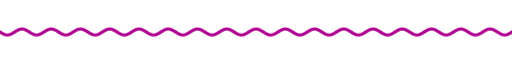
t = 0.00 s
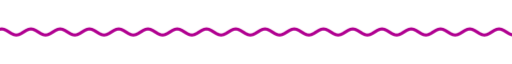
t = 1.67 s
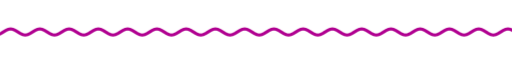
t = 3.33 s
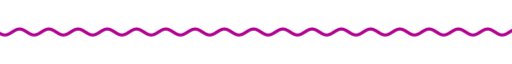
t = 5.00 s
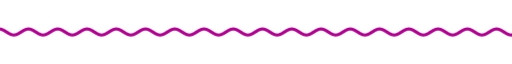
t = 6.67 s
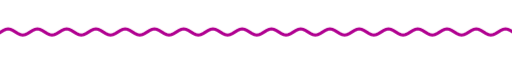
t = 8.33 s

The animated SVG that drew these frames (rendered in a browser with its animation timeline set to each time). Animation: 9 CSS @keyframes rules; frames cover the first 8.33 s, repeats indefinitely.

<svg xmlns="http://www.w3.org/2000/svg" xmlns:xlink="http://www.w3.org/1999/xlink" width="840" height="28" viewBox="0 0 840 28" role="img" aria-label="divider"><title>divider</title><style>text{font-family:G,R,'Google Sans','Segoe UI',Roboto,sans-serif;font-variation-settings:'ROND' 100}
.up{animation:up .8s cubic-bezier(.05,.7,.1,1) both}
.pop{transform-box:fill-box;transform-origin:center;animation:pop .6s cubic-bezier(.34,1.56,.64,1) both}
.fade{animation:fade .9s ease both}
.spin{transform-box:fill-box;transform-origin:center;animation:spin 40s linear infinite}
.spin-r{transform-box:fill-box;transform-origin:center;animation:spin 28s linear infinite reverse}
.bob{transform-box:fill-box;transform-origin:center;animation:bob 7s ease-in-out infinite}
.grow{transform-box:fill-box;transform-origin:left center;animation:grow 1.1s cubic-bezier(.2,0,0,1) both}
.wght{animation:wght 1.6s cubic-bezier(.2,0,0,1) .2s both}
.wave{animation:wave 2.4s linear infinite}
.blink{animation:blink 1s step-end infinite}
@keyframes blink{50%{opacity:0}}
@keyframes up{from{opacity:0;transform:translateY(14px)}to{opacity:1;transform:none}}
@keyframes pop{from{opacity:0;transform:scale(.6)}to{opacity:1;transform:scale(1)}}
@keyframes fade{from{opacity:0}to{opacity:1}}
@keyframes spin{to{transform:rotate(360deg)}}
@keyframes bob{0%,100%{transform:translateY(0) rotate(0)}50%{transform:translateY(-10px) rotate(12deg)}}
@keyframes grow{from{transform:scaleX(0)}to{transform:scaleX(1)}}
@keyframes wght{from{font-variation-settings:'ROND' 100,'wght' 400}to{font-variation-settings:'ROND' 100,'wght' 760}}
@keyframes wave{from{transform:translateX(0)}to{transform:translateX(-48px)}}
@media (prefers-reduced-motion:reduce){*{animation:none!important}}</style><clipPath id="w"><rect x="0" y="0" width="840" height="28"/></clipPath><g clip-path="url(#w)"><path class="wave" d="M0 14.0 L4 16.5 L8 18.3 L12 19.0 L16 18.3 L20 16.5 L24 14.0 L28 11.5 L32 9.7 L36 9.0 L40 9.7 L44 11.5 L48 14.0 L52 16.5 L56 18.3 L60 19.0 L64 18.3 L68 16.5 L72 14.0 L76 11.5 L80 9.7 L84 9.0 L88 9.7 L92 11.5 L96 14.0 L100 16.5 L104 18.3 L108 19.0 L112 18.3 L116 16.5 L120 14.0 L124 11.5 L128 9.7 L132 9.0 L136 9.7 L140 11.5 L144 14.0 L148 16.5 L152 18.3 L156 19.0 L160 18.3 L164 16.5 L168 14.0 L172 11.5 L176 9.7 L180 9.0 L184 9.7 L188 11.5 L192 14.0 L196 16.5 L200 18.3 L204 19.0 L208 18.3 L212 16.5 L216 14.0 L220 11.5 L224 9.7 L228 9.0 L232 9.7 L236 11.5 L240 14.0 L244 16.5 L248 18.3 L252 19.0 L256 18.3 L260 16.5 L264 14.0 L268 11.5 L272 9.7 L276 9.0 L280 9.7 L284 11.5 L288 14.0 L292 16.5 L296 18.3 L300 19.0 L304 18.3 L308 16.5 L312 14.0 L316 11.5 L320 9.7 L324 9.0 L328 9.7 L332 11.5 L336 14.0 L340 16.5 L344 18.3 L348 19.0 L352 18.3 L356 16.5 L360 14.0 L364 11.5 L368 9.7 L372 9.0 L376 9.7 L380 11.5 L384 14.0 L388 16.5 L392 18.3 L396 19.0 L400 18.3 L404 16.5 L408 14.0 L412 11.5 L416 9.7 L420 9.0 L424 9.7 L428 11.5 L432 14.0 L436 16.5 L440 18.3 L444 19.0 L448 18.3 L452 16.5 L456 14.0 L460 11.5 L464 9.7 L468 9.0 L472 9.7 L476 11.5 L480 14.0 L484 16.5 L488 18.3 L492 19.0 L496 18.3 L500 16.5 L504 14.0 L508 11.5 L512 9.7 L516 9.0 L520 9.7 L524 11.5 L528 14.0 L532 16.5 L536 18.3 L540 19.0 L544 18.3 L548 16.5 L552 14.0 L556 11.5 L560 9.7 L564 9.0 L568 9.7 L572 11.5 L576 14.0 L580 16.5 L584 18.3 L588 19.0 L592 18.3 L596 16.5 L600 14.0 L604 11.5 L608 9.7 L612 9.0 L616 9.7 L620 11.5 L624 14.0 L628 16.5 L632 18.3 L636 19.0 L640 18.3 L644 16.5 L648 14.0 L652 11.5 L656 9.7 L660 9.0 L664 9.7 L668 11.5 L672 14.0 L676 16.5 L680 18.3 L684 19.0 L688 18.3 L692 16.5 L696 14.0 L700 11.5 L704 9.7 L708 9.0 L712 9.7 L716 11.5 L720 14.0 L724 16.5 L728 18.3 L732 19.0 L736 18.3 L740 16.5 L744 14.0 L748 11.5 L752 9.7 L756 9.0 L760 9.7 L764 11.5 L768 14.0 L772 16.5 L776 18.3 L780 19.0 L784 18.3 L788 16.5 L792 14.0 L796 11.5 L800 9.7 L804 9.0 L808 9.7 L812 11.5 L816 14.0 L820 16.5 L824 18.3 L828 19.0 L832 18.3 L836 16.5 L840 14.0 L844 11.5 L848 9.7 L852 9.0 L856 9.7 L860 11.5 L864 14.0 L868 16.5 L872 18.3 L876 19.0 L880 18.3 L884 16.5 L888 14.0 L892 11.5 L896 9.7 L900 9.0 L904 9.7 L908 11.5 L912 14.0 L916 16.5 L920 18.3 L924 19.0 L928 18.3 L932 16.5 L936 14.0" fill="none" stroke="#b00090" stroke-width="5" stroke-linecap="round"/></g></svg>
